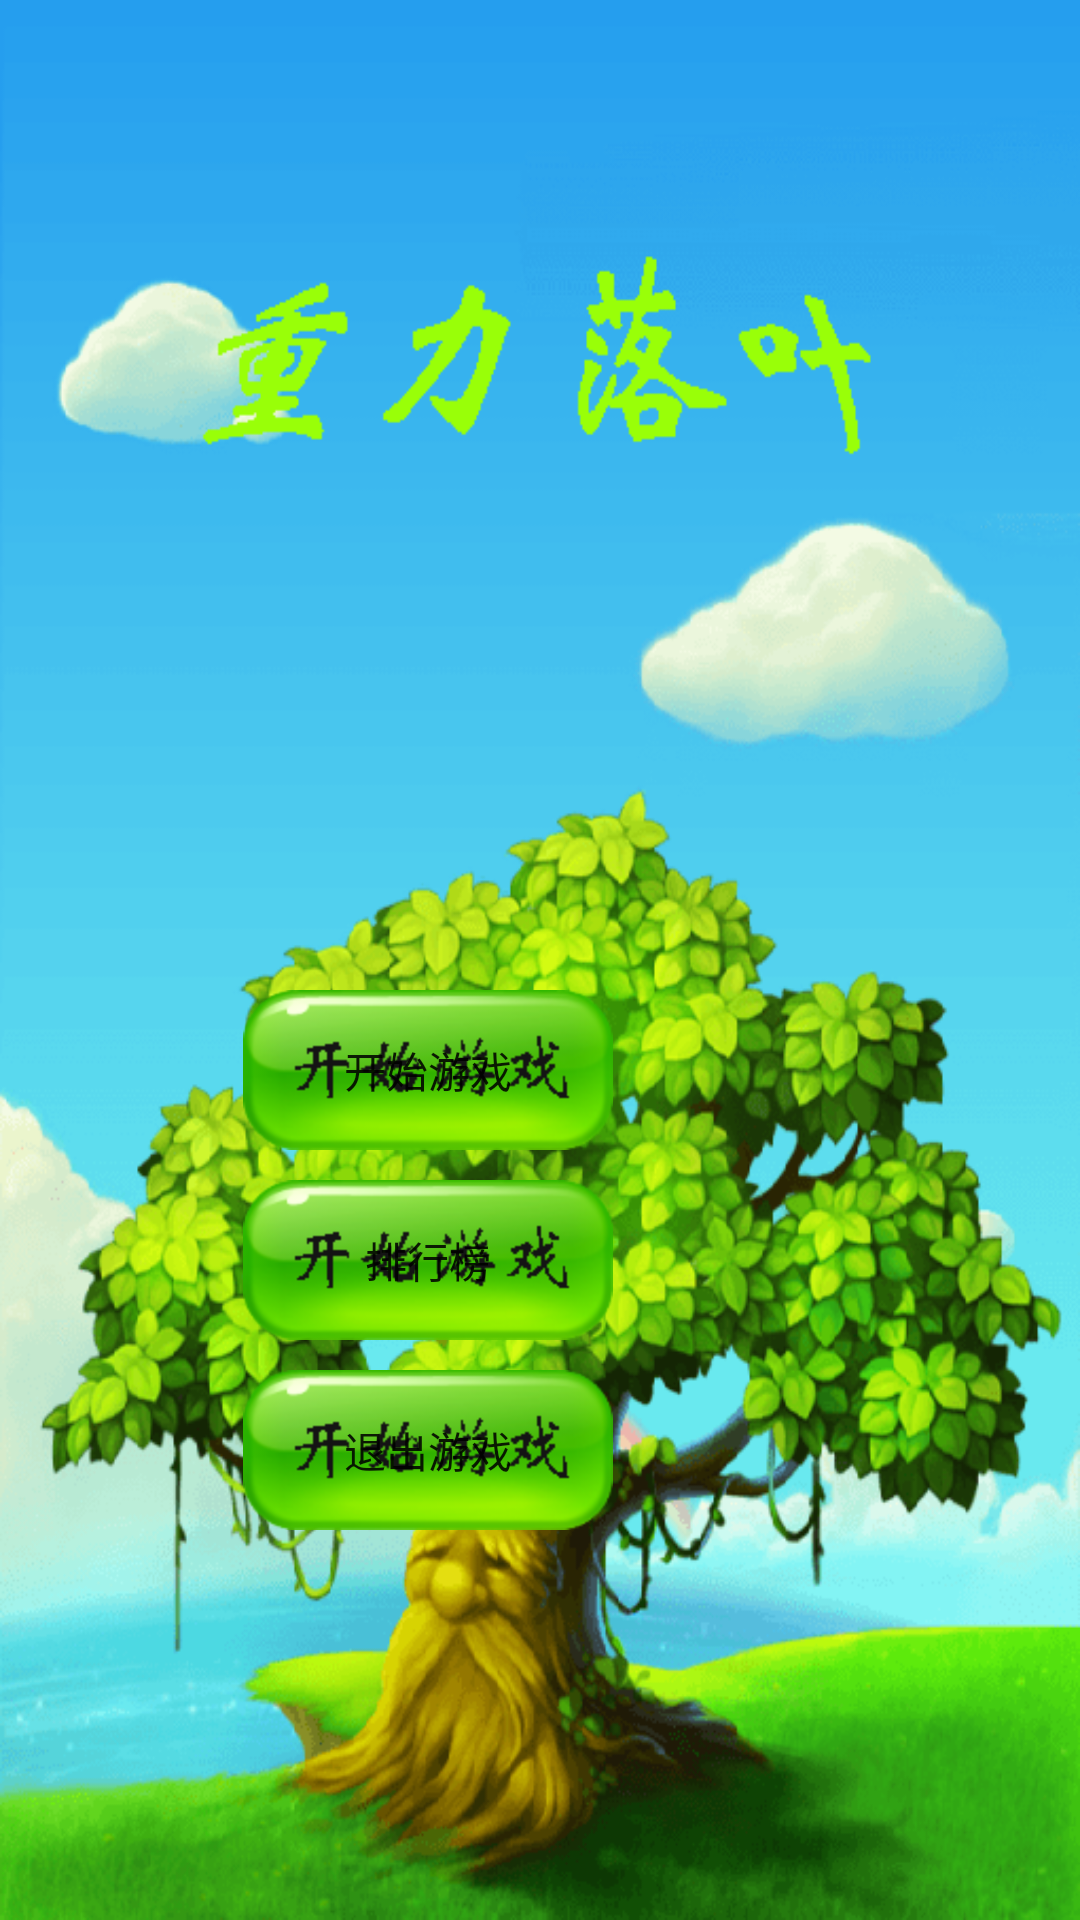

Reconstruct the res/layout file that produces this screen, plus the resources it refers to.
<!-- AndroidManifest.xml: application theme AppTheme -->
<!-- res/layout/activity_start.xml -->
<?xml version="1.0" encoding="utf-8"?>
<LinearLayout xmlns:android="http://schemas.android.com/apk/res/android"
    xmlns:tools="http://schemas.android.com/tools"
    android:layout_width="match_parent"
    android:layout_height="match_parent"
    android:background="@drawable/start"
    android:gravity="center_vertical|center_horizontal"
    android:orientation="vertical"
    android:paddingBottom="@dimen/activity_vertical_margin"
    android:paddingLeft="@dimen/activity_horizontal_margin"
    android:paddingRight="@dimen/activity_horizontal_margin"
    android:paddingTop="@dimen/activity_vertical_margin"
    android:weightSum="1"
    tools:context="com.yanlei.gravitytest.StartActivity">

    <LinearLayout
        android:layout_width="198dp"
        android:layout_height="wrap_content"
        android:orientation="vertical">

        <Button
            android:id="@+id/startbtn"
            android:layout_width="wrap_content"
            android:layout_height="wrap_content"
            android:layout_centerHorizontal="true"
            android:layout_centerVertical="true"
            android:alpha="200"
            android:background="@drawable/start_btn"
            android:text="开始游戏"
            android:layout_marginTop="200dp"/>

        <Button
            android:id="@+id/listbtn"
            android:layout_width="wrap_content"
            android:layout_height="wrap_content"
            android:layout_centerHorizontal="true"
            android:layout_centerVertical="true"
            android:layout_marginTop="10dp"
            android:alpha="200"
            android:background="@drawable/start_btn"
            android:text="排行榜" />

        <Button
            android:id="@+id/exitbtn"
            android:layout_width="wrap_content"
            android:layout_height="wrap_content"
            android:layout_centerHorizontal="true"
            android:layout_centerVertical="true"
            android:layout_marginTop="10dp"
            android:alpha="200"
            android:background="@drawable/start_btn"
            android:text="退出游戏" />
    </LinearLayout>
</LinearLayout>
<!-- resources referenced by this layout -->
<resources>
  <!-- drawable start: png bitmap (drawable, 262939 bytes) -->
  <!-- drawable start_btn (drawable) -->
  <?xml version="1.0" encoding="utf-8"?>
  <selector xmlns:android="http://schemas.android.com/apk/res/android">
      <item android:drawable="@mipmap/start_btn_pressed" android:state_pressed="true" />
      <item android:drawable="@mipmap/start_button" android:state_focused="true" />
      <item android:drawable="@mipmap/start_button" />
  </selector>
  <style name="AppTheme" parent="Theme.AppCompat.Light.DarkActionBar">
          
          <item name="colorPrimary">@color/colorPrimary</item>
          <item name="colorPrimaryDark">@color/colorPrimaryDark</item>
          <item name="colorAccent">@color/colorAccent</item>
      </style>
  <!-- not gathered from this repository: default colours our renderer supplied (Android Studio template values) -->
  <color name="colorPrimary">#FF6200EE</color>
  <color name="colorPrimaryDark">#FF3700B3</color>
  <color name="colorAccent">#FF03DAC5</color>
</resources>
